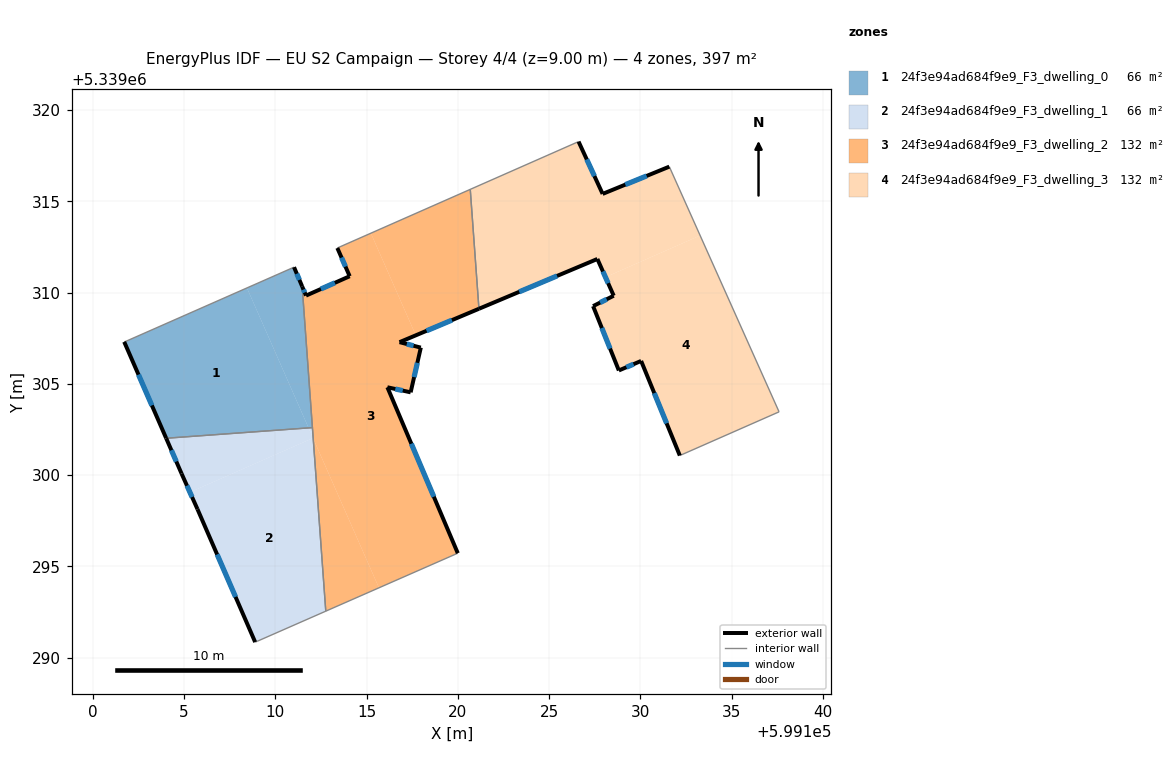
=== STOREY PLAN SPEC (per zone: floor XY polygon, exterior-wall plan segments, windows/doors) ===
zone 1: 24f3e94ad684f9e9_F3_dwelling_0  (66.2 m²)
  floor: (599108.44, 5339310.26) (599111.82, 5339302.59) (599104.01, 5339302.02) (599101.71, 5339307.30) (599101.82, 5339307.34)
  floor: (599111.02, 5339311.39) (599111.46, 5339310.34) (599112.03, 5339302.60) (599111.82, 5339302.59) (599108.44, 5339310.26)
  exterior wall: (599111.46, 5339310.34) – (599111.02, 5339311.39)  [1.1 m]
    window: (599111.31, 5339310.70) – (599111.17, 5339311.04)  [0.4 m²]
  exterior wall: (599101.71, 5339307.30) – (599104.01, 5339302.02)  [5.8 m]
    window: (599102.50, 5339305.51) – (599103.23, 5339303.82)  [1.8 m²]
  interior walls: 4
zone 2: 24f3e94ad684f9e9_F3_dwelling_1  (66.2 m²)
  floor: (599112.07, 5339302.01) (599112.76, 5339292.55) (599108.99, 5339290.89) (599108.89, 5339290.85) (599105.73, 5339298.13) (599105.32, 5339299.06) (599112.06, 5339302.03)
  floor: (599111.82, 5339302.59) (599112.06, 5339302.03) (599105.32, 5339299.06) (599104.86, 5339300.09) (599104.01, 5339302.02)
  floor: (599112.03, 5339302.60) (599112.07, 5339302.01) (599111.82, 5339302.59)
  exterior wall: (599104.01, 5339302.02) – (599104.86, 5339300.09)  [2.1 m]
    window: (599104.30, 5339301.36) – (599104.57, 5339300.74)  [0.6 m²]
  exterior wall: (599105.73, 5339298.13) – (599108.89, 5339290.85)  [7.9 m]
    window: (599106.81, 5339295.65) – (599107.82, 5339293.33)  [2.4 m²]
  exterior wall: (599104.86, 5339300.09) – (599105.73, 5339298.13)  [2.1 m]
    window: (599105.15, 5339299.42) – (599105.43, 5339298.80)  [0.7 m²]
  interior walls: 4
zone 3: 24f3e94ad684f9e9_F3_dwelling_2  (132.3 m²)
  floor: (599115.23, 5339313.25) (599117.69, 5339307.66) (599116.80, 5339307.29) (599117.97, 5339306.99) (599117.41, 5339304.54) (599116.13, 5339304.81) (599119.99, 5339295.72) (599115.67, 5339293.83) (599112.07, 5339302.01) (599111.46, 5339310.34) (599111.68, 5339309.84) (599114.07, 5339310.90) (599113.39, 5339312.45)
  floor: (599112.07, 5339302.01) (599115.67, 5339293.83) (599112.76, 5339292.55)
  floor: (599120.68, 5339315.66) (599121.15, 5339309.11) (599117.69, 5339307.66) (599115.23, 5339313.25) (599115.27, 5339313.27)
  exterior wall: (599114.07, 5339310.90) – (599111.68, 5339309.84)  [2.6 m]
    window: (599113.26, 5339310.54) – (599112.49, 5339310.20)  [0.8 m²]
  exterior wall: (599113.39, 5339312.45) – (599114.07, 5339310.90)  [1.7 m]
    window: (599113.62, 5339311.92) – (599113.84, 5339311.42)  [0.5 m²]
  exterior wall: (599116.80, 5339307.29) – (599121.15, 5339309.11)  [4.7 m]
    window: (599118.28, 5339307.91) – (599119.67, 5339308.49)  [1.4 m²]
  exterior wall: (599117.97, 5339306.99) – (599116.80, 5339307.29)  [1.2 m]
    window: (599117.57, 5339307.09) – (599117.20, 5339307.18)  [0.4 m²]
  exterior wall: (599117.41, 5339304.54) – (599117.97, 5339306.99)  [2.5 m]
    window: (599117.60, 5339305.37) – (599117.78, 5339306.15)  [0.8 m²]
  exterior wall: (599116.13, 5339304.81) – (599117.41, 5339304.54)  [1.3 m]
    window: (599116.57, 5339304.72) – (599116.98, 5339304.63)  [0.4 m²]
  exterior wall: (599119.99, 5339295.72) – (599116.13, 5339304.81)  [9.9 m]
    window: (599118.68, 5339298.82) – (599117.45, 5339301.72)  [3.0 m²]
  exterior wall: (599111.68, 5339309.84) – (599111.46, 5339310.34)  [0.5 m]
    window: (599111.60, 5339310.01) – (599111.54, 5339310.17)  [0.2 m²]
  interior walls: 5
zone 4: 24f3e94ad684f9e9_F3_dwelling_3  (132.3 m²)
  floor: (599131.58, 5339316.90) (599133.27, 5339313.13) (599128.08, 5339310.85) (599127.64, 5339311.84) (599121.15, 5339309.11) (599120.68, 5339315.66) (599126.61, 5339318.27) (599127.93, 5339315.41)
  floor: (599133.27, 5339313.13) (599137.59, 5339303.47) (599132.16, 5339301.07) (599130.04, 5339306.26) (599128.82, 5339305.73) (599127.41, 5339309.26) (599128.54, 5339309.83) (599128.08, 5339310.85)
  exterior wall: (599127.41, 5339309.26) – (599128.82, 5339305.73)  [3.8 m]
    window: (599127.89, 5339308.06) – (599128.34, 5339306.93)  [1.2 m²]
  exterior wall: (599128.54, 5339309.83) – (599127.41, 5339309.26)  [1.3 m]
    window: (599128.15, 5339309.64) – (599127.79, 5339309.45)  [0.4 m²]
  exterior wall: (599127.64, 5339311.84) – (599128.54, 5339309.83)  [2.2 m]
    window: (599127.94, 5339311.16) – (599128.23, 5339310.51)  [0.7 m²]
  exterior wall: (599121.15, 5339309.11) – (599127.64, 5339311.84)  [7.0 m]
    window: (599123.36, 5339310.04) – (599125.43, 5339310.91)  [2.2 m²]
  exterior wall: (599127.93, 5339315.41) – (599126.61, 5339318.27)  [3.2 m]
    window: (599127.48, 5339316.38) – (599127.06, 5339317.30)  [1.0 m²]
  exterior wall: (599131.58, 5339316.90) – (599127.93, 5339315.41)  [3.9 m]
    window: (599130.34, 5339316.39) – (599129.17, 5339315.92)  [1.2 m²]
  exterior wall: (599130.04, 5339306.26) – (599132.16, 5339301.07)  [5.6 m]
    window: (599130.76, 5339304.49) – (599131.44, 5339302.84)  [1.7 m²]
  exterior wall: (599128.82, 5339305.73) – (599130.04, 5339306.26)  [1.3 m]
    window: (599129.23, 5339305.91) – (599129.62, 5339306.08)  [0.4 m²]
  interior walls: 4

=== DERIVED (storey summary) ===
Building: EU S2 Campaign
Storey: 4 of 4  (floor level z = 9.00 m)
Storey gross floor area: 397.0 m²
Zones on this storey: 4
  - 24f3e94ad684f9e9_F3_dwelling_0: floor 66.2 m²; exterior wall 6.9 m (20.7 m²); 2 window(s) 2.1 m²; WWR 10.2%
  - 24f3e94ad684f9e9_F3_dwelling_1: floor 66.2 m²; exterior wall 12.2 m (36.6 m²); 3 window(s) 3.7 m²; WWR 10.2%
  - 24f3e94ad684f9e9_F3_dwelling_2: floor 132.3 m²; exterior wall 24.5 m (73.4 m²); 8 window(s) 7.5 m²; WWR 10.2%
  - 24f3e94ad684f9e9_F3_dwelling_3: floor 132.3 m²; exterior wall 28.3 m (85.0 m²); 8 window(s) 8.7 m²; WWR 10.2%
Zone adjacency (shared interzone walls):
  - 24f3e94ad684f9e9_F3_dwelling_0 ↔ 24f3e94ad684f9e9_F3_dwelling_1
  - 24f3e94ad684f9e9_F3_dwelling_0 ↔ 24f3e94ad684f9e9_F3_dwelling_2
  - 24f3e94ad684f9e9_F3_dwelling_1 ↔ 24f3e94ad684f9e9_F3_dwelling_2
  - 24f3e94ad684f9e9_F3_dwelling_2 ↔ 24f3e94ad684f9e9_F3_dwelling_3